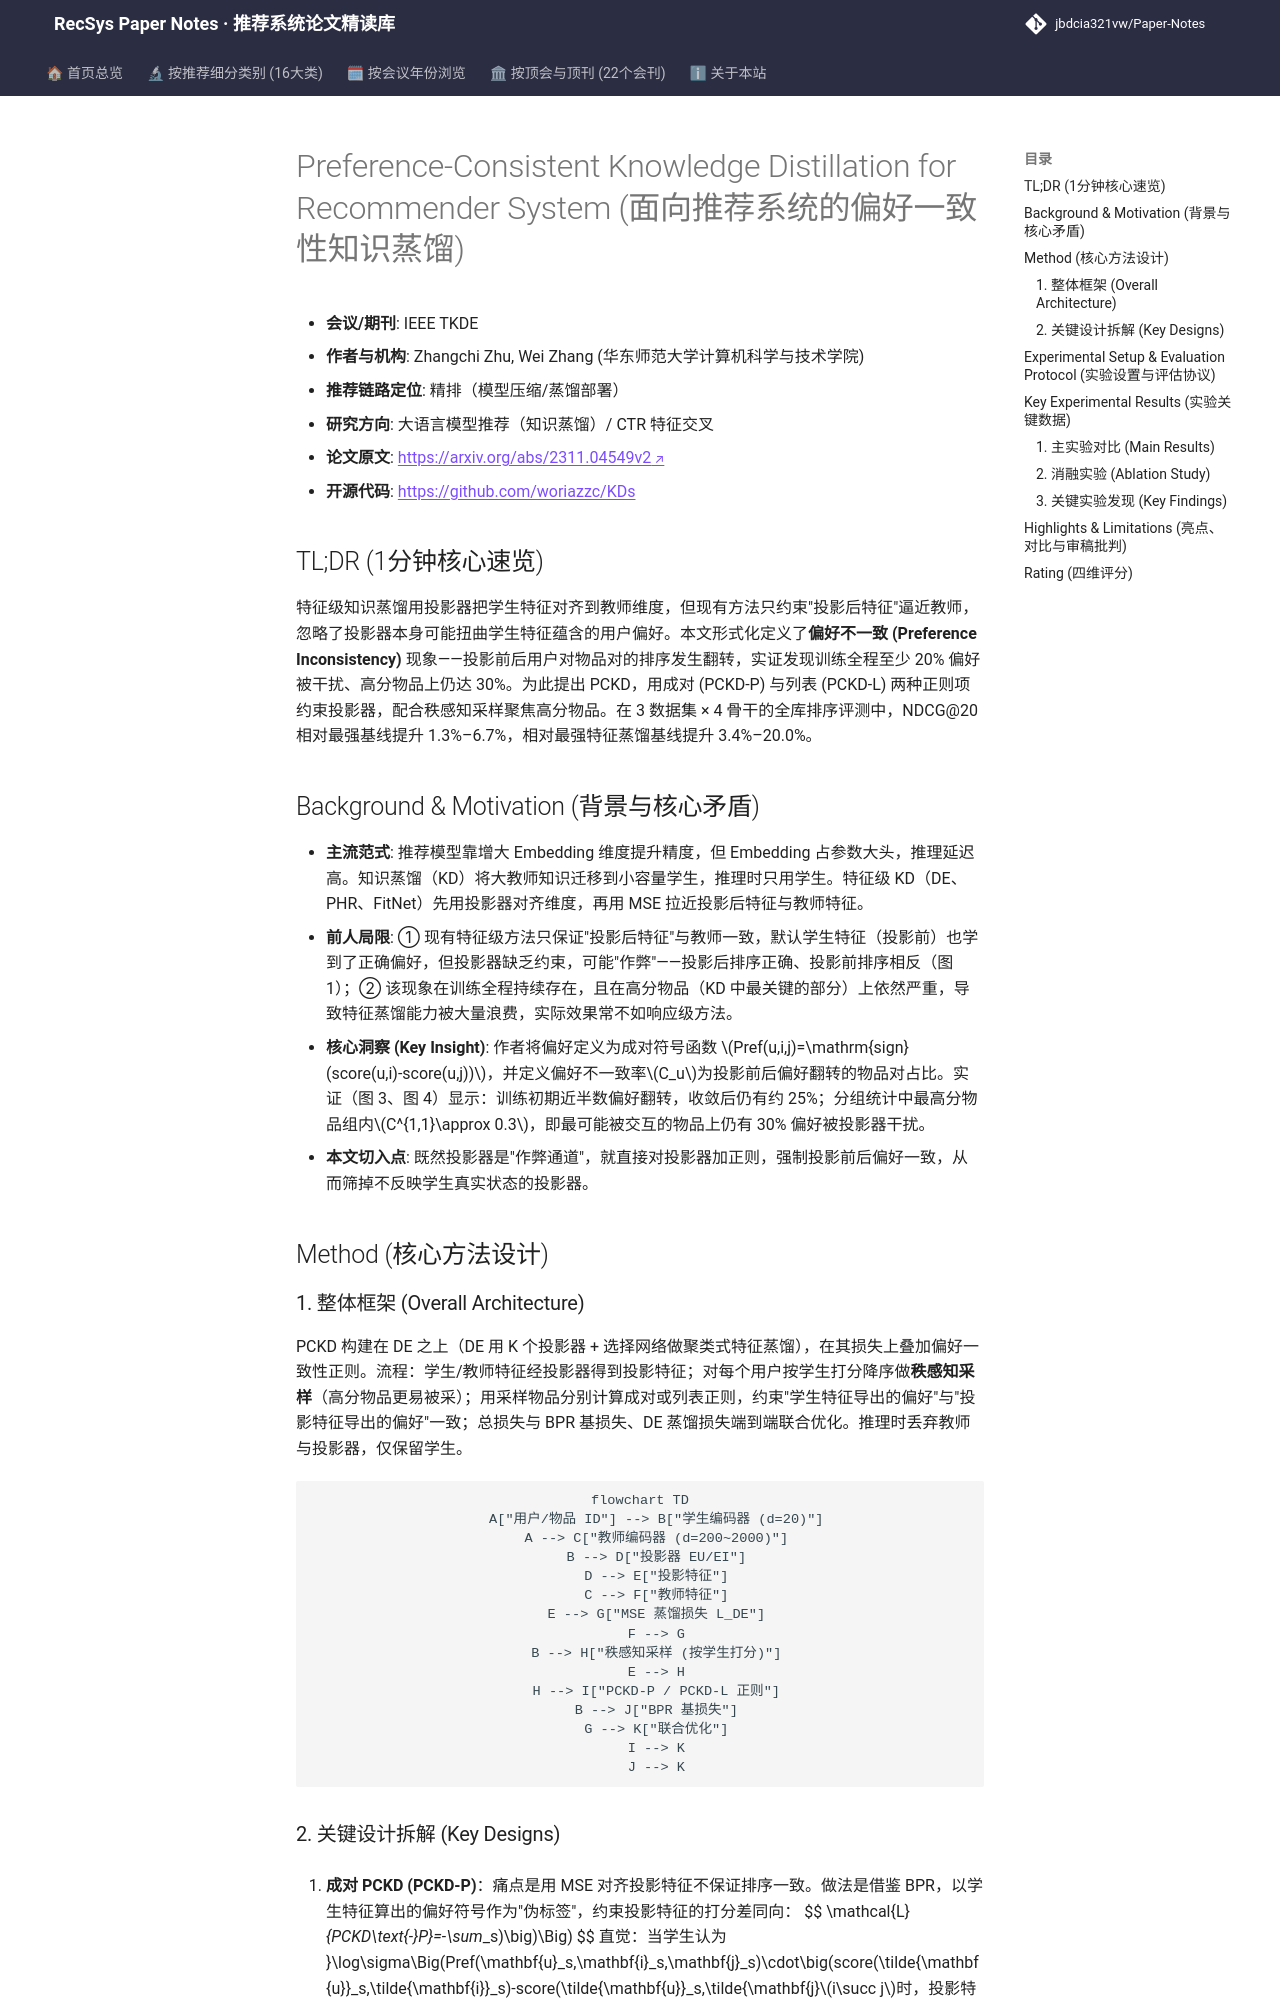

repository: jbdcia321vw/Paper-Notes · page: venues/TKDE/2025/llm_rec/preference_consistent_knowledge_distillation_for_recommender_system/index.html · generator: mkdocs

---
title: "[Paper Note] Preference-Consistent Knowledge Distillation for Recommender System"
description: "[TKDE 2025][大语言模型推荐] 揭示特征蒸馏中投影器导致的偏好不一致现象，提出成对/列表两种正则项约束投影器，全库排序下 NDCG@20 最高提升 20%。"
tags:
  - TKDE
  - 大语言模型推荐
  - 精排
  - 知识蒸馏
  - 偏好一致性
  - 模型压缩
date: 2026-11-14
venue: TKDE
year: 2025
paper_url: "https://arxiv.org/abs/2311.04549"
code_url: "https://github.com/woriazzc/KDs"
categories:
  - llm_rec
  - ctr_feature_interaction
---

# Preference-Consistent Knowledge Distillation for Recommender System (面向推荐系统的偏好一致性知识蒸馏)

- **会议/期刊**: IEEE TKDE
- **作者与机构**: Zhangchi Zhu, Wei Zhang (华东师范大学计算机科学与技术学院)
- **推荐链路定位**: 精排（模型压缩/蒸馏部署）
- **研究方向**: 大语言模型推荐（知识蒸馏）/ CTR 特征交叉
- **论文原文**: [https://arxiv.org/abs/2311.04549v2](https://arxiv.org/abs/2311.04549v2)
- **开源代码**: [https://github.com/woriazzc/KDs](https://github.com/woriazzc/KDs)

## TL;DR (1分钟核心速览)

特征级知识蒸馏用投影器把学生特征对齐到教师维度，但现有方法只约束"投影后特征"逼近教师，忽略了投影器本身可能扭曲学生特征蕴含的用户偏好。本文形式化定义了**偏好不一致 (Preference Inconsistency)** 现象——投影前后用户对物品对的排序发生翻转，实证发现训练全程至少 20% 偏好被干扰、高分物品上仍达 30%。为此提出 PCKD，用成对 (PCKD-P) 与列表 (PCKD-L) 两种正则项约束投影器，配合秩感知采样聚焦高分物品。在 3 数据集 × 4 骨干的全库排序评测中，NDCG@20 相对最强基线提升 1.3%–6.7%，相对最强特征蒸馏基线提升 3.4%–20.0%。

## Background & Motivation (背景与核心矛盾)

- **主流范式**: 推荐模型靠增大 Embedding 维度提升精度，但 Embedding 占参数大头，推理延迟高。知识蒸馏（KD）将大教师知识迁移到小容量学生，推理时只用学生。特征级 KD（DE、PHR、FitNet）先用投影器对齐维度，再用 MSE 拉近投影后特征与教师特征。
- **前人局限**: ① 现有特征级方法只保证"投影后特征"与教师一致，默认学生特征（投影前）也学到了正确偏好，但投影器缺乏约束，可能"作弊"——投影后排序正确、投影前排序相反（图 1）；② 该现象在训练全程持续存在，且在高分物品（KD 中最关键的部分）上依然严重，导致特征蒸馏能力被大量浪费，实际效果常不如响应级方法。
- **核心洞察 (Key Insight)**: 作者将偏好定义为成对符号函数 $Pref(u,i,j)=\mathrm{sign}(score(u,i)-score(u,j))$，并定义偏好不一致率$C_u$为投影前后偏好翻转的物品对占比。实证（图 3、图 4）显示：训练初期近半数偏好翻转，收敛后仍有约 25%；分组统计中最高分物品组内$C^{1,1}\approx 0.3$，即最可能被交互的物品上仍有 30% 偏好被投影器干扰。
- **本文切入点**: 既然投影器是"作弊通道"，就直接对投影器加正则，强制投影前后偏好一致，从而筛掉不反映学生真实状态的投影器。

## Method (核心方法设计)

### 1. 整体框架 (Overall Architecture)

PCKD 构建在 DE 之上（DE 用 K 个投影器 + 选择网络做聚类式特征蒸馏），在其损失上叠加偏好一致性正则。流程：学生/教师特征经投影器得到投影特征；对每个用户按学生打分降序做**秩感知采样**（高分物品更易被采）；用采样物品分别计算成对或列表正则，约束"学生特征导出的偏好"与"投影特征导出的偏好"一致；总损失与 BPR 基损失、DE 蒸馏损失端到端联合优化。推理时丢弃教师与投影器，仅保留学生。

```mermaid
flowchart TD
    A["用户/物品 ID"] --> B["学生编码器 (d=20)"]
    A --> C["教师编码器 (d=200~2000)"]
    B --> D["投影器 EU/EI"]
    D --> E["投影特征"]
    C --> F["教师特征"]
    E --> G["MSE 蒸馏损失 L_DE"]
    F --> G
    B --> H["秩感知采样 (按学生打分)"]
    E --> H
    H --> I["PCKD-P / PCKD-L 正则"]
    B --> J["BPR 基损失"]
    G --> K["联合优化"]
    I --> K
    J --> K
```
